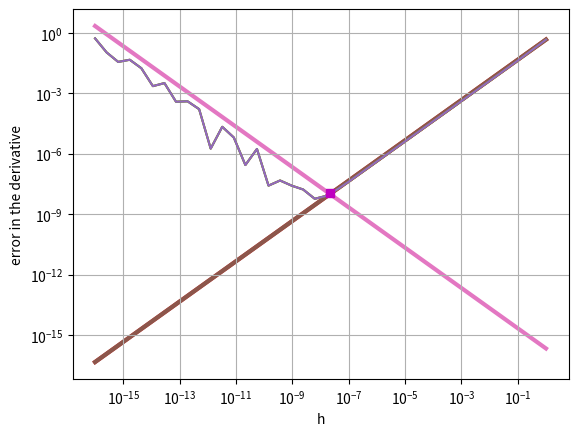

Write the Python code that produced this figure.
#!/usr/bin/env python
# coding: utf-8

# In[1]:


import numpy as np
import matplotlib.pyplot as plt


# In[2]:


def f(x):
    return np.sin(x)

def df(x):
    return np.cos(x)


# In[3]:


hlist = np.logspace(0,-16,40)

plt.semilogx(hlist, 0*hlist, '|')


# In[4]:


x = 1
errors = []

for h in hlist:
    approxdf = (f(x+h) - f(x)) / h
    error = np.abs(df(x) - approxdf)
    errors.append(error)
    
errors = np.array(errors)


# In[5]:


plt.loglog(hlist, errors)
plt.xlabel('h')
plt.ylabel('error in the derivative')
plt.grid(True)


# In[6]:


plt.loglog(hlist, errors)
c = errors[0] / hlist[0]
plt.loglog(hlist, c * hlist , lw=3, zorder=-1)
plt.xlabel('h')
plt.ylabel('error in the derivative')
plt.grid(True)


# In[9]:


plt.loglog(hlist, errors)
c = errors[0] / hlist[0]
plt.loglog(hlist, c*hlist, lw=3, zorder=-1)

eps = 2**-53
plt.loglog(hlist, 2 * eps / hlist, lw=3, zorder=-2)

hopt = np.sqrt(2*eps/c)
plt.plot(hopt, np.abs(df(x) - (f(x+hopt)-f(x))/hopt), 'ms')
plt.xlabel('h')
plt.ylabel('error in the derivative')
plt.grid(True)


# In[ ]:


2**-52 / 2


# In[ ]:




